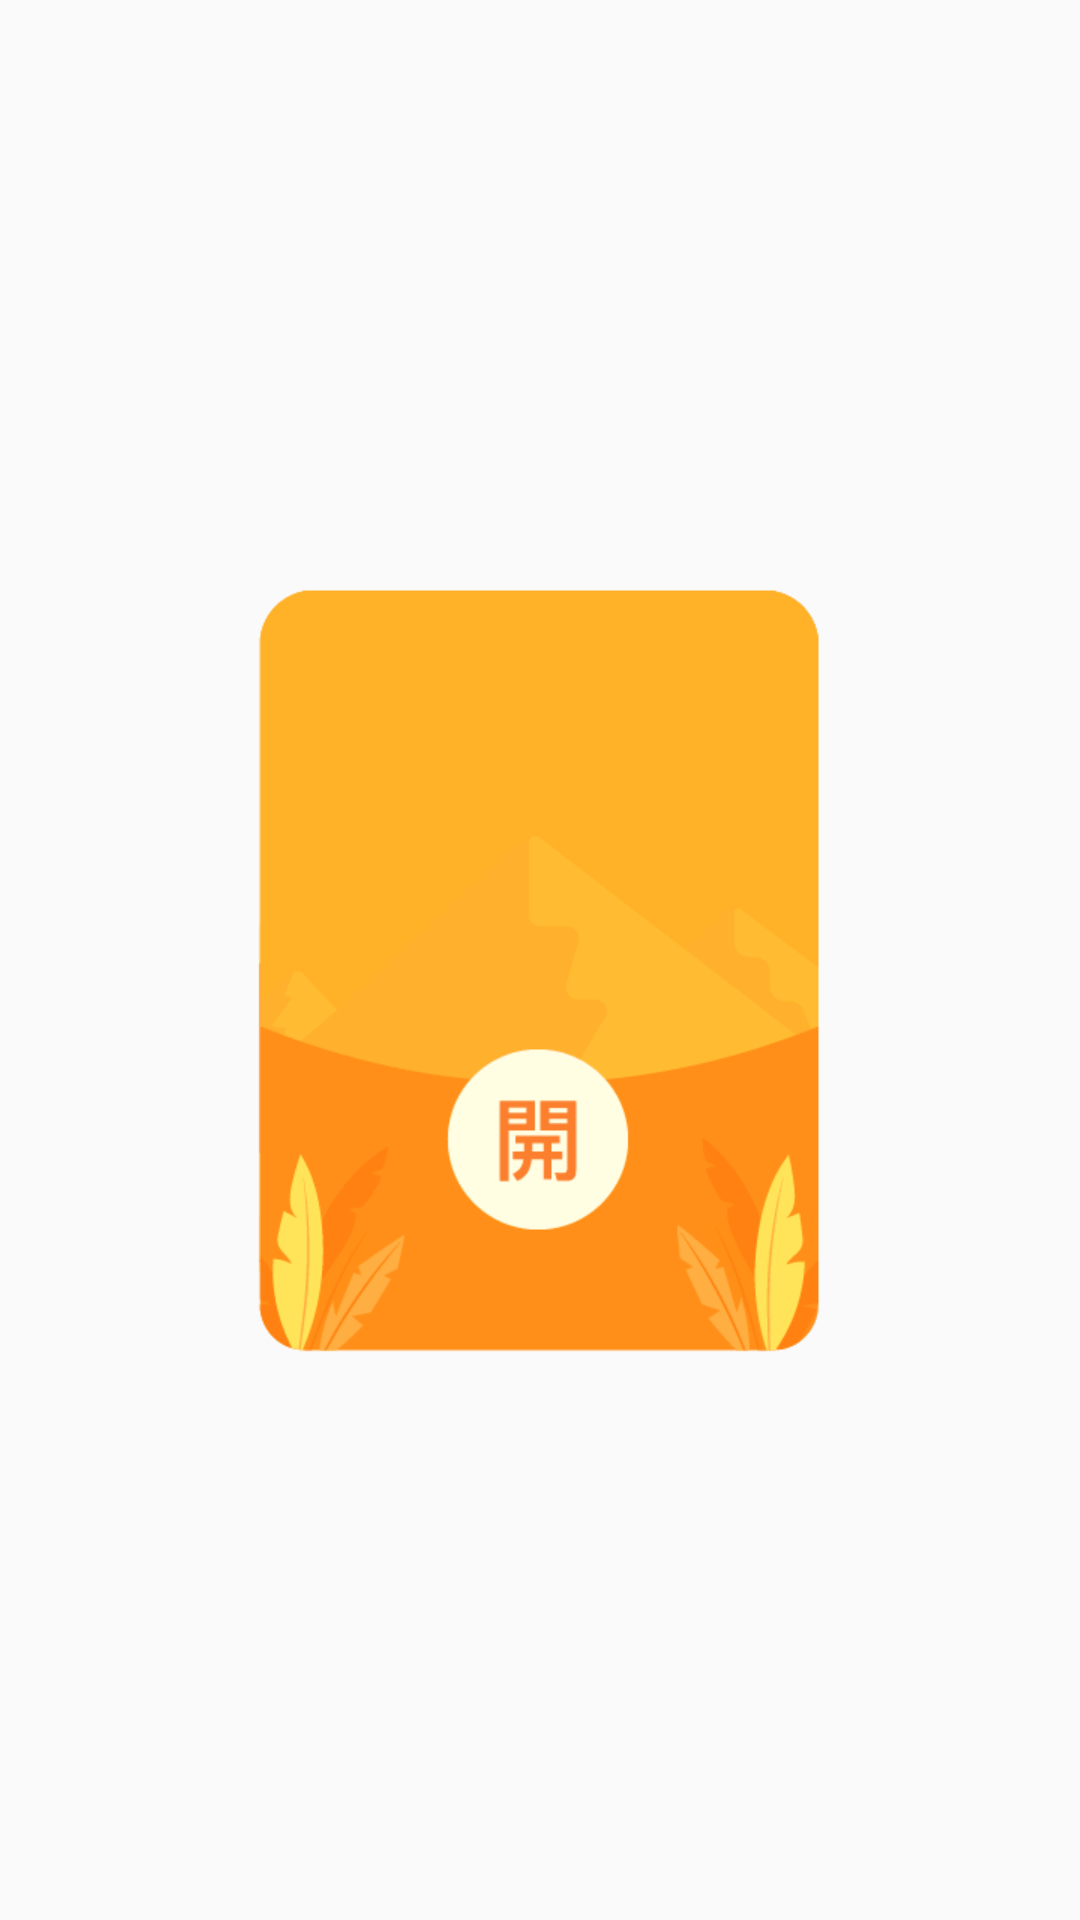

Here is an Android app screen rendered from its layout file. Give the layout XML and the strings, colors and styles it references.
<!-- AndroidManifest.xml: application theme AppTheme -->
<!-- res/layout/pop_lottery_animation.xml -->
<?xml version="1.0" encoding="utf-8"?>
<LinearLayout xmlns:android="http://schemas.android.com/apk/res/android"
    android:orientation="vertical" android:layout_width="wrap_content"
    android:gravity="center"
    android:layout_height="wrap_content">

    <ImageView
        android:id="@+id/iv"
        android:background="@drawable/test_anim"
        android:layout_width="wrap_content"
        android:layout_height="wrap_content"/>

</LinearLayout>
<!-- resources referenced by this layout -->
<resources>
  <!-- drawable test_anim: vector/xml drawable (drawable, 5393 chars, omitted) -->
  <style name="AppTheme" parent="Theme.AppCompat.Light.NoActionBar">
          
          <item name="colorPrimary">@color/colorPrimary</item>
          <item name="colorPrimaryDark">@color/colorPrimaryDark</item>
          <item name="colorAccent">@color/colorAccent</item>
          <item name="android:windowTranslucentStatus">true</item>
      </style>
  <color name="colorPrimary">#87C2FF</color>
  <color name="colorPrimaryDark">#87C2FF</color>
  <color name="colorAccent">#87C2FF</color>
</resources>
